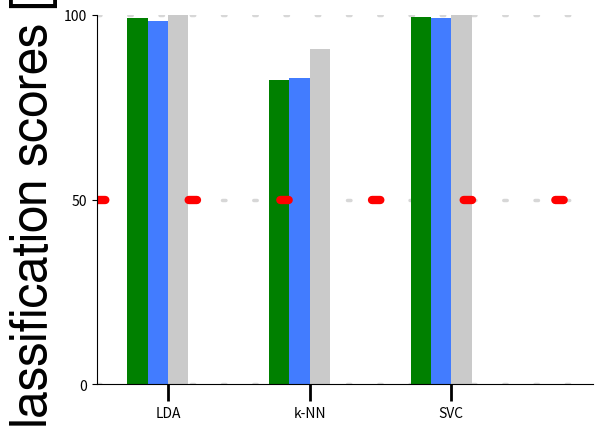

Write the Python code that produced this figure. (Note: this script raises an exception after producing the figure.)
#!/usr/bin/env python
# a bar plot with errorbars
import numpy as np
import matplotlib.pyplot as plt

values = np.array([
    [0.99074074074074081, 0.82407407407407396, 0.99537037037037035],
    [0.98333333333333339, 0.82815675609793249, 0.9916666666666667],
    [1.0, 0.90740740740740744, 1.0]
    ])*100

xticklabels = ('LDA', 'k-NN', 'SVC')
# colors = ['g', '#427cff', '#aa7939']
colors = ['g', '#427cff', '#cacaca']
color_chance = 'r'

width = 0.35
init_space_width = 0.35*2
space_width = width*values.shape[0]*2
ylim = (0, 100)

N = values.shape[-1]
index = np.arange(N)

fig, ax = plt.subplots()
ax.yaxis.grid(
    linewidth=2.5, linestyle='dashdot', dash_capstyle='round', dashes=[1, 8],
    alpha=0.5
    )
ax.set_axisbelow(True)
ax.xaxis.set_tick_params(width=2, length=12)

# Hide the right and top spines
ax.spines['right'].set_visible(False)
ax.spines['top'].set_visible(False)

# Only show ticks on the left and bottom spines
ax.yaxis.set_ticks_position('left')
ax.xaxis.set_ticks_position('bottom')

rects = []
means = []

for i in range(values.shape[0]):
    rects.append(
        ax.bar(
            init_space_width+index*(width+space_width)+width*i,
            values[i], width, color=colors[i],
            zorder=1
            )
        )

chance = plt.axhline(
    50, linewidth=6, color=color_chance,
    linestyle='dashed', dash_capstyle='round', dashes=[1, 10]
    )
# mean.set_dashes([1,10])


# ax.set_title('Scores')

axis_font = {'fontname': 'FreeSans', 'size': '36'}
ax.set_ylabel('Classification scores [%]', **axis_font)

xticks = init_space_width + width*values.shape[0]/2.0 + \
    index*(width+space_width)

ax.set_xticks(xticks)
ax.set_xticklabels(xticklabels)
x_max = init_space_width+N*(width+space_width) \
    - space_width+init_space_width*values.shape[0] + init_space_width*0.75
ax.set_xlim(0, x_max)
ax.set_ylim(ylim)

plt.rcParams.update({'font.size': 40})

[i.set_linewidth(2) for i in ax.spines.itervalues()]

ax.legend(
    # (rects[0], rects[1], rects[2]),
    # ('Accuracy', 'Precision', 'Recall'),
    (rects[0], rects[1], rects[2], chance),
    ('Accuracy', 'Precision', 'Recall', 'Chance level'),
    loc='lower right',
    fontsize=30
    )

############################################
#
#    FIGURE SIZE AND EXPORT SETTINGS
#
############################################

# maximize the window
# NOTICE: figManager messes with figure size.
figManager = plt.get_current_fig_manager()
figManager.window.showMaximized()

# set export figure size
fig.set_size_inches(25, 15)
# save figure
plt.savefig('/tmp/bar_nsample_means_hline.svg')

plt.show()
